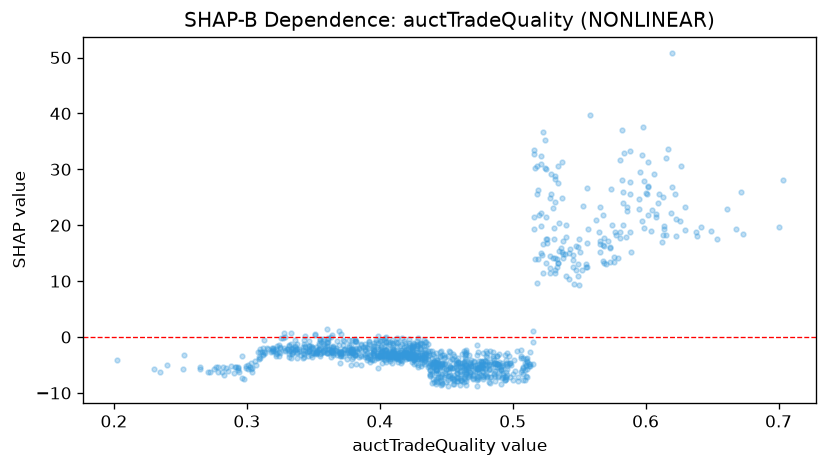

Values plotted in this chart, from the file beside it:
feature_value, shap_value
0.422, -1.484
0.401, -1.841
0.469, -5.245
0.424, -1.743
0.443, -4.803
0.595, 24.71
0.424, -1.351
0.528, 11.41
0.459, -4.487
0.464, -3.243
0.439, -4.849
0.427, -2.614
0.457, -4.711
0.583, 24.01
0.546, 9.516
0.445, -5.225
0.369, -2.846
0.361, -2.89
0.565, 18.87
0.515, -4.738
0.524, 35.29
0.491, -8.426
0.421, -3.271
0.381, -2.726
0.445, -3.436
0.477, -6.022
0.473, -3.139
0.532, 14.19
0.478, -4.312
0.409, -4.563
0.338, -3.777
0.519, 13.94
0.342, -2.27
0.344, -1.858
0.511, -3.837
0.453, -5.156
0.456, -5.55
0.404, -2.282
0.483, -8.234
0.322, -3
0.441, -3.455
0.493, -6.809
0.492, -5.1
0.49, -5.155
0.381, -3.041
0.499, -4.928
0.482, -4.856
0.457, -4.172
0.412, -2.286
0.459, -4.522
0.62, 50.73
0.465, -5.73
0.448, -4.907
0.504, -7.879
0.367, -2.256
0.376, -2.707
0.48, -5.598
0.399, -2.205
0.325, -2
0.343, -0.4491
... 1,089 more rows
